Run: headless pygame with SDL's dummy video driver; simulated clock (each Clock.tick advances the game by its frame time, no real sleeping); random seed 0; keys injected as events and as key.get_pressed() state; no mouse input.
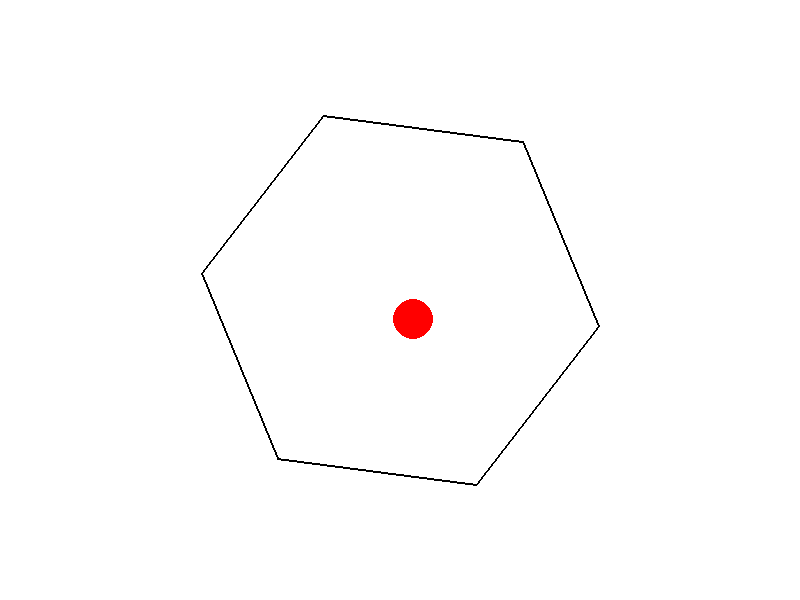
Frame 1 of 4 · flips 1–60 · no input
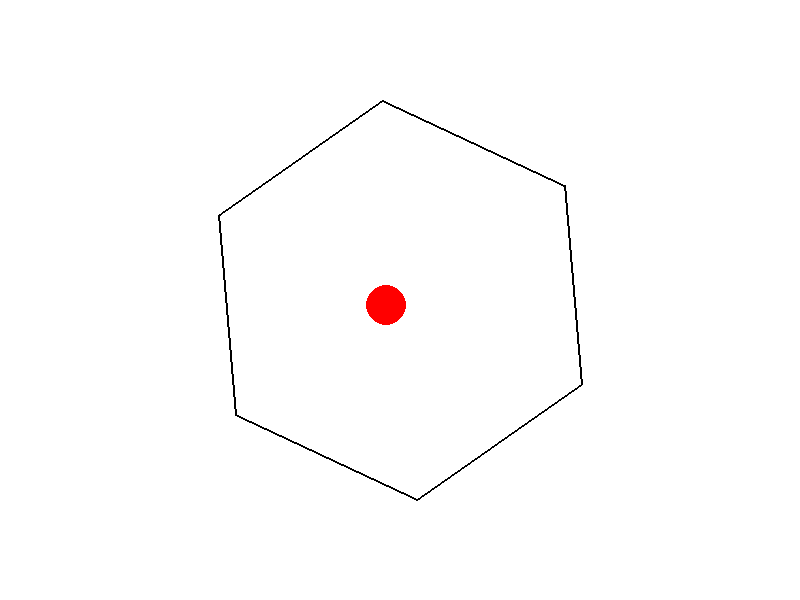
Frame 2 of 4 · flips 61–180 · tapped SPACE, RETURN · held RIGHT (→), D
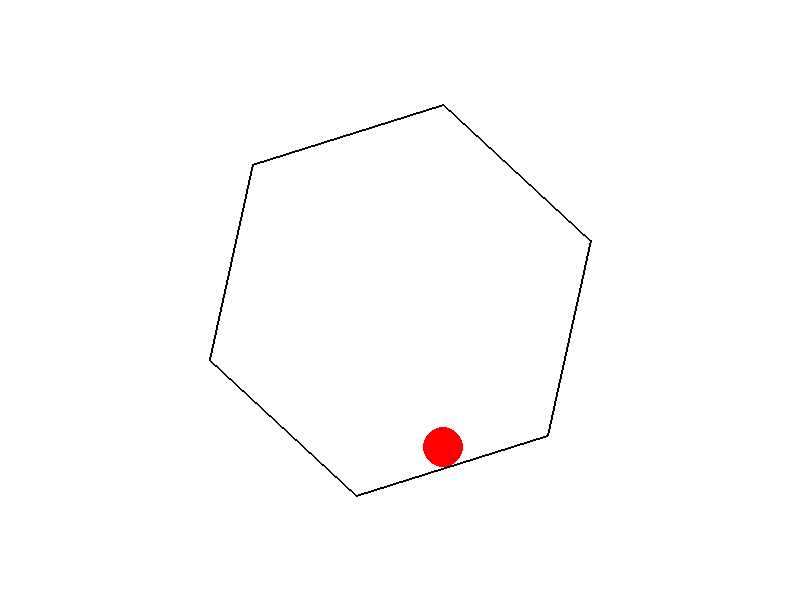
Frame 3 of 4 · flips 181–300 · held DOWN (↓), S
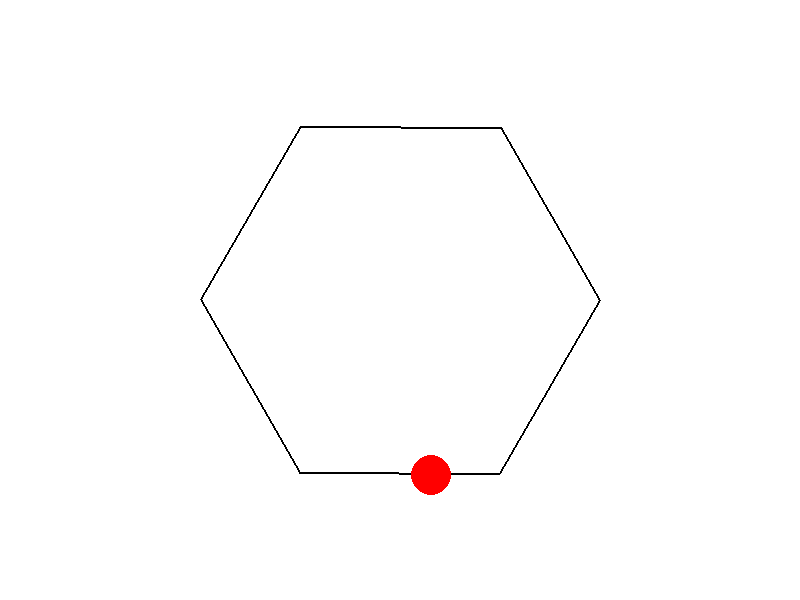
Frame 4 of 4 · flips 301–420 · held LEFT (←), A, UP (↑), W

The pygame program that drew these frames:

import pygame
import math
import sys

# Inicializar pygame
pygame.init()

# Configuración de la pantalla
width, height = 800, 600
screen = pygame.display.set_mode((width, height))
pygame.display.set_caption("Hexágono giratorio con círculo")

# Colores
WHITE = (255, 255, 255)
BLACK = (0, 0, 0)
RED = (255, 0, 0)

# Parámetros del hexágono
num_sides = 6
radius = 200
center = (width // 2, height // 2)
angle = 0
angular_speed = 0.02

# Parámetros del círculo
circle_radius = 20
circle_pos = list(center)  # Empezar en el centro
circle_speed = [3, 3]
gravity = 0.1
friction = 0.98

# Función para obtener los vértices del hexágono
def get_hexagon_points(center, radius, angle):
    points = []
    for i in range(num_sides):
        x = center[0] + radius * math.cos(angle + 2 * math.pi * i / num_sides)
        y = center[1] + radius * math.sin(angle + 2 * math.pi * i / num_sides)
        points.append((x, y))
    return points

# Función para verificar si un punto está dentro del hexágono
def point_in_hexagon(point, hexagon_points):
    x, y = point
    n = len(hexagon_points)
    inside = False
    for i in range(n):
        x1, y1 = hexagon_points[i]
        x2, y2 = hexagon_points[(i + 1) % n]
        if y > min(y1, y2):
            if y <= max(y1, y2):
                if x <= max(x1, x2):
                    if y1 != y2:
                        xinters = (y - y1) * (x2 - x1) / (y2 - y1) + x1
                    if y1 == y2:
                        if y == y1 and x <= max(x1, x2):
                            inside = not inside
                    else:
                        if x1 == x2 or x <= xinters:
                            inside = not inside
    return inside

# Bucle principal
running = True
clock = pygame.time.Clock()

while running:
    for event in pygame.event.get():
        if event.type == pygame.QUIT:
            running = False

    # Limpiar la pantalla
    screen.fill(WHITE)

    # Obtener los puntos del hexágono
    hexagon_points = get_hexagon_points(center, radius, angle)
    angle += angular_speed  # Rotar el hexágono

    # Dibujar el hexágono
    pygame.draw.polygon(screen, BLACK, hexagon_points, 2)

    # Actualizar la posición del círculo
    circle_speed[1] += gravity
    circle_pos[0] += circle_speed[0]
    circle_pos[1] += circle_speed[1]

    # Verificar colisiones con los límites del hexágono
    if not point_in_hexagon(circle_pos, hexagon_points):
        # Si el círculo sale del hexágono, invertir la dirección y aplicar fricción
        circle_speed[0] = -circle_speed[0] * friction
        circle_speed[1] = -circle_speed[1] * friction
        # Asegurarse de que el círculo no se salga del hexágono
        circle_pos[0] = max(min(circle_pos[0], center[0] + radius), center[0] - radius)
        circle_pos[1] = max(min(circle_pos[1], center[1] + radius), center[1] - radius)

    # Dibujar el círculo
    pygame.draw.circle(screen, RED, (int(circle_pos[0]), int(circle_pos[1])), circle_radius)

    # Actualizar la pantalla
    pygame.display.flip()
    clock.tick(60)

pygame.quit()
sys.exit()
